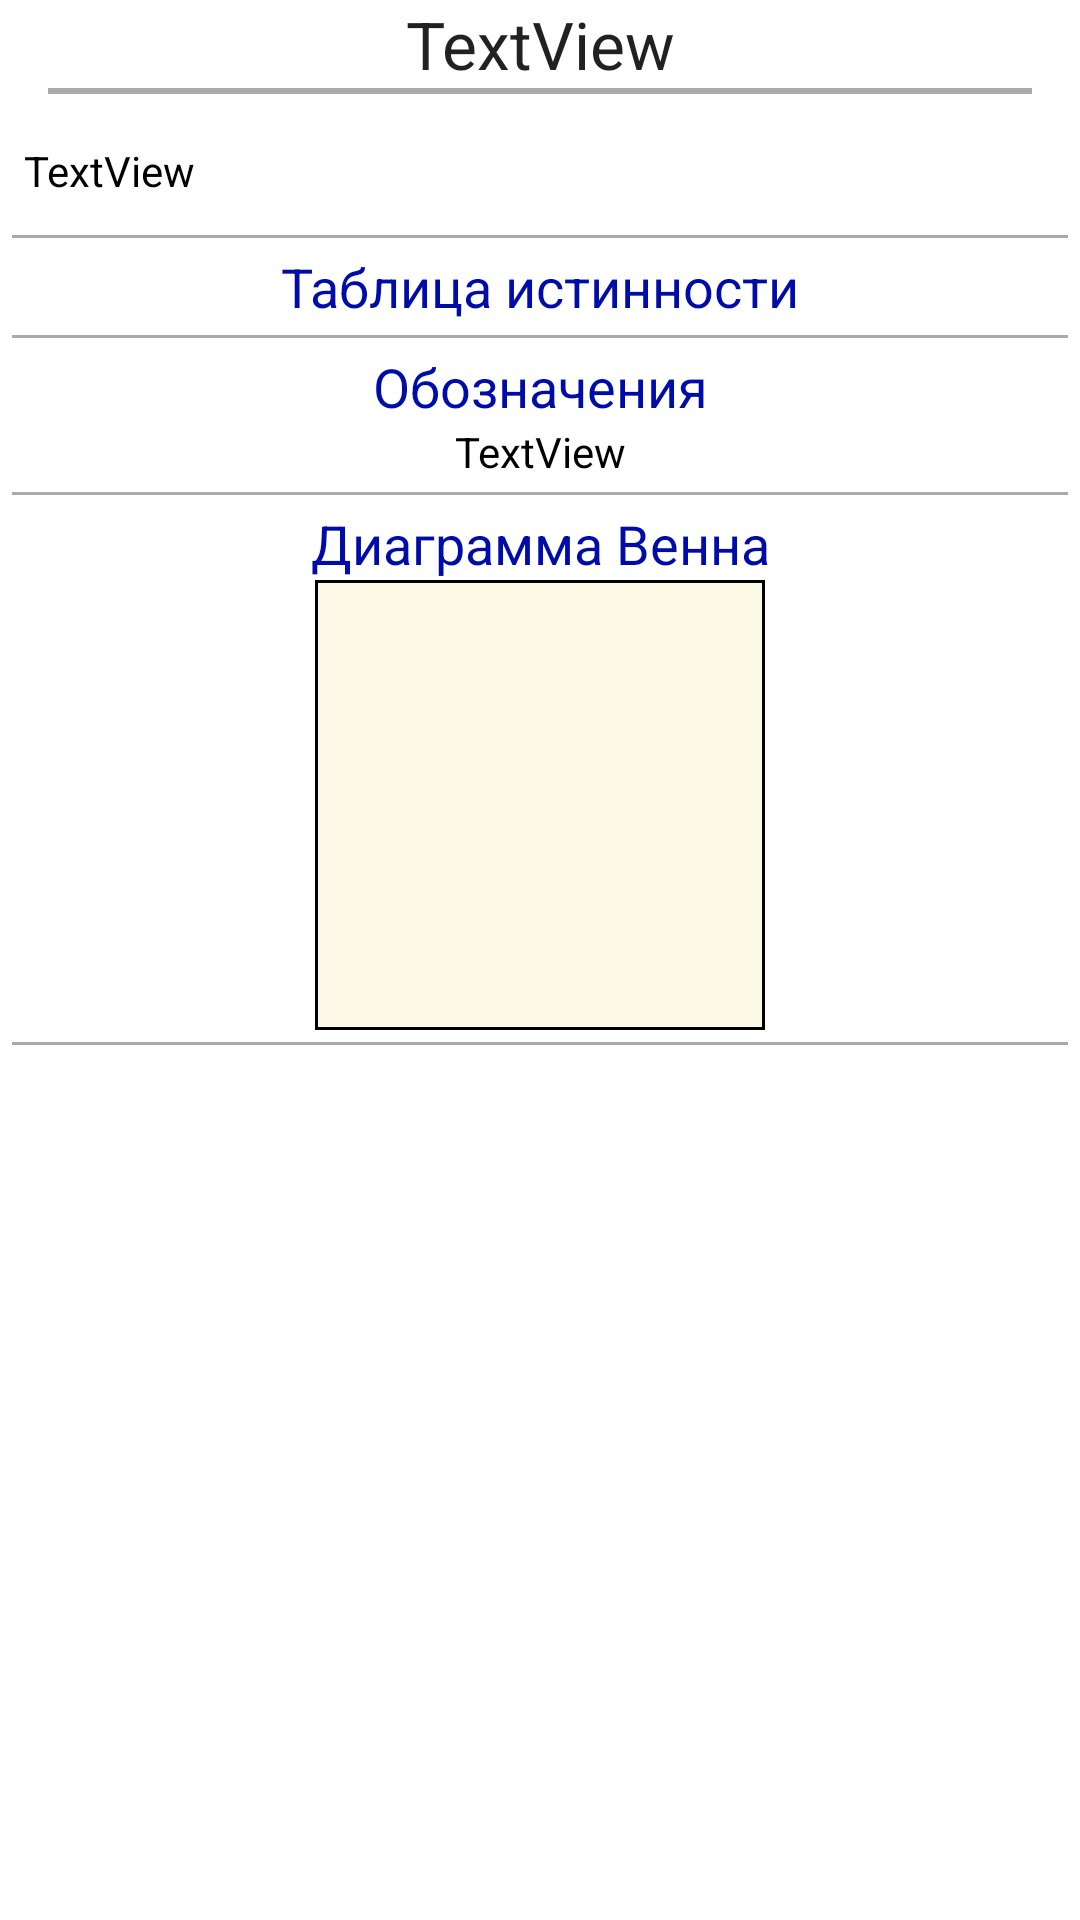

Android layout source for this screen:
<!-- AndroidManifest.xml: application theme AppTheme -->
<!-- res/layout/fragment_theory_l_o.xml -->
<?xml version="1.0" encoding="utf-8"?>
<ScrollView xmlns:android="http://schemas.android.com/apk/res/android"
    xmlns:app="http://schemas.android.com/apk/res-auto"
    xmlns:tools="http://schemas.android.com/tools"
    android:layout_width="match_parent"
    android:layout_height="match_parent">

    <LinearLayout
        android:layout_width="match_parent"
        android:layout_height="match_parent"
        android:orientation="vertical"
        tools:context=".views.theories.LogicOperationsFragment">

        <TextView
            android:id="@+id/name_text_view"
            android:layout_width="match_parent"
            android:layout_height="wrap_content"
            android:text="TextView"
            android:textAlignment="center"
            android:textAppearance="@style/TextAppearance.AppCompat.Large" />

        <View
            android:layout_width="match_parent"
            android:layout_height="2dp"
            android:layout_marginStart="16dp"
            android:layout_marginEnd="16dp"
            android:layout_marginBottom="8dp"
            android:background="@android:color/darker_gray" />

        <TextView
            android:id="@+id/desc_text_view"
            android:layout_width="match_parent"
            android:layout_height="wrap_content"
            android:layout_margin="4dp"
            android:padding="4dp"
            android:text="TextView"
            android:textAppearance="@style/TextAppearance.AppCompat.Body1"
            android:textColor="@color/colorOnPrimary" />

        <View
            android:layout_width="match_parent"
            android:layout_height="1dp"
            android:layout_margin="4dp"
            android:layout_marginTop="8dp"
            android:background="@android:color/darker_gray" />

        <TextView
            android:layout_width="match_parent"
            android:layout_height="wrap_content"
            android:text="Таблица истинности"
            android:textAlignment="center"
            android:textAppearance="@style/TextAppearance.AppCompat.Medium"
            android:textColor="@color/colorSecondaryDark" />

        <androidx.recyclerview.widget.RecyclerView
            android:id="@+id/recycler_view"
            android:layout_width="wrap_content"
            android:layout_height="wrap_content"
            android:layout_gravity="center_horizontal" />

        <View
            android:id="@+id/view"
            android:layout_width="match_parent"
            android:layout_height="1dp"
            android:layout_margin="4dp"
            android:layout_marginTop="8dp"
            android:background="@android:color/darker_gray" />

        <TextView
            android:layout_width="match_parent"
            android:layout_height="wrap_content"
            android:text="Обозначения"
            android:textAlignment="center"
            android:textAppearance="@style/TextAppearance.AppCompat.Medium"
            android:textColor="@color/colorSecondaryDark" />

        <TextView
            android:id="@+id/sign_text_view"
            android:layout_width="match_parent"
            android:layout_height="wrap_content"
            android:text="TextView"
            android:textAlignment="center"
            android:textColor="@color/colorOnPrimary" />

        <View
            android:layout_width="match_parent"
            android:layout_height="1dp"
            android:layout_margin="4dp"
            android:layout_marginTop="8dp"
            android:background="@android:color/darker_gray" />

        <TextView
            android:layout_width="match_parent"
            android:layout_height="wrap_content"
            android:text="Диаграмма Венна"
            android:textAlignment="center"
            android:textAppearance="@style/TextAppearance.AppCompat.Medium"
            android:textColor="@color/colorSecondaryDark" />

        <ImageView
            android:id="@+id/diag_image_view"
            android:layout_width="150dp"
            android:layout_height="150dp"
            android:layout_gravity="center_horizontal"
            android:background="@drawable/back_button"
            android:src="@drawable/cell_back1" />

        <View
            android:layout_width="match_parent"
            android:layout_height="1dp"
            android:layout_margin="4dp"
            android:layout_marginTop="8dp"
            android:background="@android:color/darker_gray" />
    </LinearLayout>
</ScrollView>
<!-- resources referenced by this layout -->
<resources>
  <color name="colorOnPrimary">#000000</color>
  <color name="colorSecondaryDark">#000ca9</color>
  <!-- drawable back_button (drawable) -->
  <?xml version="1.0" encoding="utf-8"?>
  <selector xmlns:android="http://schemas.android.com/apk/res/android">
      <item>
          <shape android:shape="rectangle">
              <corners android:radius="16dp" />
              <solid android:color="@color/colorOnSecondary" />
              <stroke android:color="@color/colorPrimaryLight" android:width="1dp" />
          </shape>
      </item>
  </selector>
  <!-- drawable cell_back1 (drawable) -->
  <?xml version="1.0" encoding="utf-8"?>
  <selector xmlns:android="http://schemas.android.com/apk/res/android">
      <item>
          <shape android:shape="rectangle">
              <solid android:color="#fcfae7"/>
              <stroke android:color="@color/colorOnPrimary" android:width="1dp" />
          </shape>
      </item>
  </selector>
  <style name="AppTheme" parent="Theme.MaterialComponents.Light.NoActionBar">
  
          <item name="colorPrimary">@color/colorPrimary</item>
          <item name="colorPrimaryDark">@color/colorPrimaryDark</item>
  
          <item name="colorSecondary">@color/colorSecondary</item>
  
          <item name="colorAccent">@color/colorAccent</item>
          <item name="colorOnPrimary">@color/colorOnPrimary</item>
          <item name="colorOnSecondary">@color/colorOnSecondary</item>
      </style>
  <color name="colorOnSecondary">#ffffff</color>
  <color name="colorPrimaryLight">#ffff6e</color>
  <color name="colorPrimary">#cddc39</color>
  <color name="colorPrimaryDark">#99aa00</color>
  <color name="colorSecondary">#4939dc</color>
  <color name="colorAccent">#4939dc</color>
</resources>
